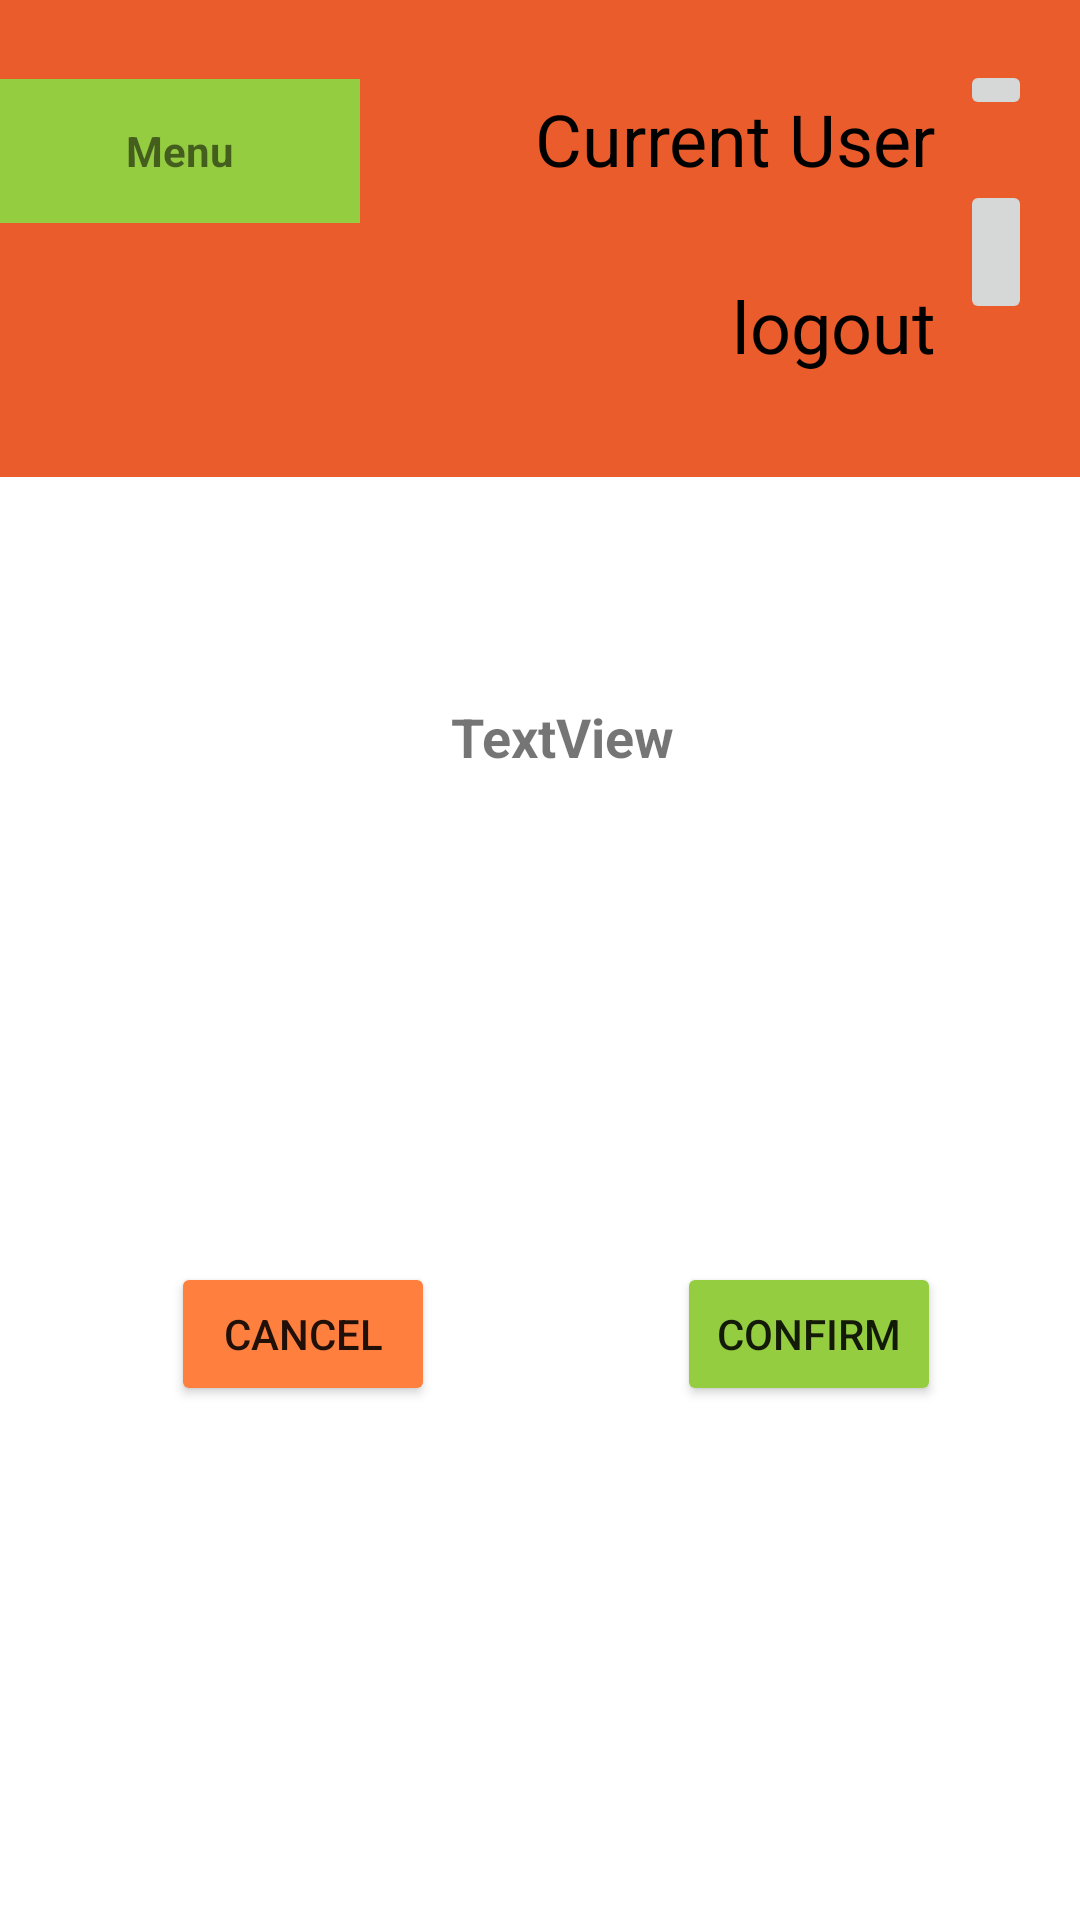

Layout XML and referenced resources for this Android screen:
<!-- AndroidManifest.xml: application theme Theme.PizzaCravings -->
<!-- res/layout/activity_checkout.xml -->
<?xml version="1.0" encoding="utf-8"?>
<androidx.constraintlayout.widget.ConstraintLayout xmlns:android="http://schemas.android.com/apk/res/android"
    xmlns:app="http://schemas.android.com/apk/res-auto"
    xmlns:tools="http://schemas.android.com/tools"
    android:layout_width="match_parent"
    android:layout_height="match_parent"
    tools:context=".CheckoutActivity">

    <androidx.constraintlayout.widget.ConstraintLayout
        android:layout_width="414dp"
        android:layout_height="159dp"
        android:background="@color/orange"
        app:layout_constraintEnd_toEndOf="parent"
        app:layout_constraintTop_toTopOf="parent">

    </androidx.constraintlayout.widget.ConstraintLayout>

    <TextView
        android:id="@+id/btNavMenu"
        android:layout_width="wrap_content"
        android:layout_height="wrap_content"
        android:background="@drawable/title_bg"
        android:gravity="center"
        android:minHeight="48dp"
        android:onClick="btnMenu"
        android:paddingTop="10dp"
        android:paddingBottom="10dp"
        android:text="@string/menu"
        android:textStyle="bold"
        app:layout_constraintBaseline_toBaselineOf="@+id/textViewCurrentUser"
        app:layout_constraintStart_toStartOf="parent" />

    <TextView
        android:id="@+id/textViewLogout"
        android:layout_width="wrap_content"
        android:layout_height="32dp"
        android:layout_marginTop="30dp"
        android:layout_marginEnd="8dp"
        android:text="logout"
        android:textColor="@color/black"
        android:textSize="24sp"
        app:layout_constraintEnd_toStartOf="@+id/imageButtonLogout"
        app:layout_constraintTop_toBottomOf="@+id/textViewCurrentUser" />

    <TextView
        android:id="@+id/textViewCurrentUser"
        android:layout_width="wrap_content"
        android:layout_height="wrap_content"
        android:layout_marginTop="30dp"
        android:layout_marginEnd="8dp"
        android:text="Current User"
        android:textColor="@color/black"
        android:textSize="24sp"
        app:layout_constraintEnd_toStartOf="@+id/imageButton"
        app:layout_constraintTop_toTopOf="parent" />

    <ImageButton
        android:id="@+id/imageButton"
        android:layout_width="wrap_content"
        android:layout_height="wrap_content"
        android:layout_marginTop="20dp"
        android:layout_marginEnd="16dp"
        android:clickable="false"
        app:layout_constraintEnd_toEndOf="parent"
        app:layout_constraintTop_toTopOf="parent"
        app:srcCompat="@drawable/ic_baseline_person_24"
        tools:ignore="SpeakableTextPresentCheck" />

    <ImageButton
        android:id="@+id/imageButtonLogout"
        android:layout_width="wrap_content"
        android:layout_height="48dp"
        android:layout_marginTop="20dp"
        android:layout_marginEnd="16dp"
        android:minHeight="48dp"
        android:onClick="logout"
        app:layout_constraintEnd_toEndOf="parent"
        app:layout_constraintTop_toBottomOf="@+id/imageButton"
        app:srcCompat="@drawable/ic_baseline_login_24"
        tools:ignore="SpeakableTextPresentCheck" />

    <TextView
        android:id="@+id/tvTotal"
        android:layout_width="wrap_content"
        android:layout_height="wrap_content"
        android:layout_marginStart="176dp"
        android:layout_marginTop="171dp"
        android:layout_marginEnd="161dp"
        android:layout_marginBottom="163dp"
        android:gravity="center"
        android:text="TextView"
        android:textSize="18sp"
        android:textStyle="bold"
        app:layout_constraintBottom_toTopOf="@+id/button2"
        app:layout_constraintEnd_toEndOf="parent"
        app:layout_constraintStart_toStartOf="parent"
        app:layout_constraintTop_toBottomOf="@+id/textViewCurrentUser" />

    <Button
        android:id="@+id/button"
        android:layout_width="wrap_content"
        android:layout_height="wrap_content"
        android:layout_marginStart="57dp"
        android:backgroundTint="@color/light_orange"
        android:onClick="cancel"
        android:text="@string/cancel"
        app:layout_constraintBaseline_toBaselineOf="@+id/button2"
        app:layout_constraintStart_toStartOf="parent" />

    <Button
        android:id="@+id/button2"
        android:layout_width="wrap_content"
        android:layout_height="wrap_content"
        android:layout_marginStart="91dp"
        android:layout_marginTop="163dp"
        android:layout_marginEnd="57dp"
        android:backgroundTint="@color/green"
        android:onClick="confirm"
        android:text="@string/confirm"
        app:layout_constraintEnd_toEndOf="parent"
        app:layout_constraintStart_toEndOf="@+id/button"
        app:layout_constraintTop_toBottomOf="@+id/tvTotal" />



</androidx.constraintlayout.widget.ConstraintLayout>
<!-- resources referenced by this layout -->
<resources>
  <color name="black">#FF000000</color>
  <color name="green">#95CD41</color>
  <color name="light_orange">#FF7F3F</color>
  <color name="orange">#EA5C2B</color>
  <!-- drawable title_bg (drawable) -->
  <?xml version="1.0" encoding="utf-8"?>
  <shape xmlns:android="http://schemas.android.com/apk/res/android">
      <size android:width="120dp"/>
      <solid android:color="@color/green"/>
  </shape>
  <string name="cancel">Cancel</string>
  <string name="confirm">confirm</string>
  <string name="menu">Menu</string>
  <style name="Theme.PizzaCravings" parent="Theme.MaterialComponents.DayNight.DarkActionBar">
          
          <item name="colorPrimary">@color/purple_500</item>
          <item name="colorPrimaryVariant">@color/purple_700</item>
          <item name="colorOnPrimary">@color/white</item>
          
          <item name="colorSecondary">@color/teal_200</item>
          <item name="colorSecondaryVariant">@color/teal_700</item>
          <item name="colorOnSecondary">@color/black</item>
          
          <item name="android:statusBarColor">?attr/colorPrimaryVariant</item>
          
      </style>
  <color name="purple_500">#FF6200EE</color>
  <color name="purple_700">#FF3700B3</color>
  <color name="white">#FFFFFFFF</color>
  <color name="teal_200">#FF03DAC5</color>
  <color name="teal_700">#FF018786</color>
</resources>
